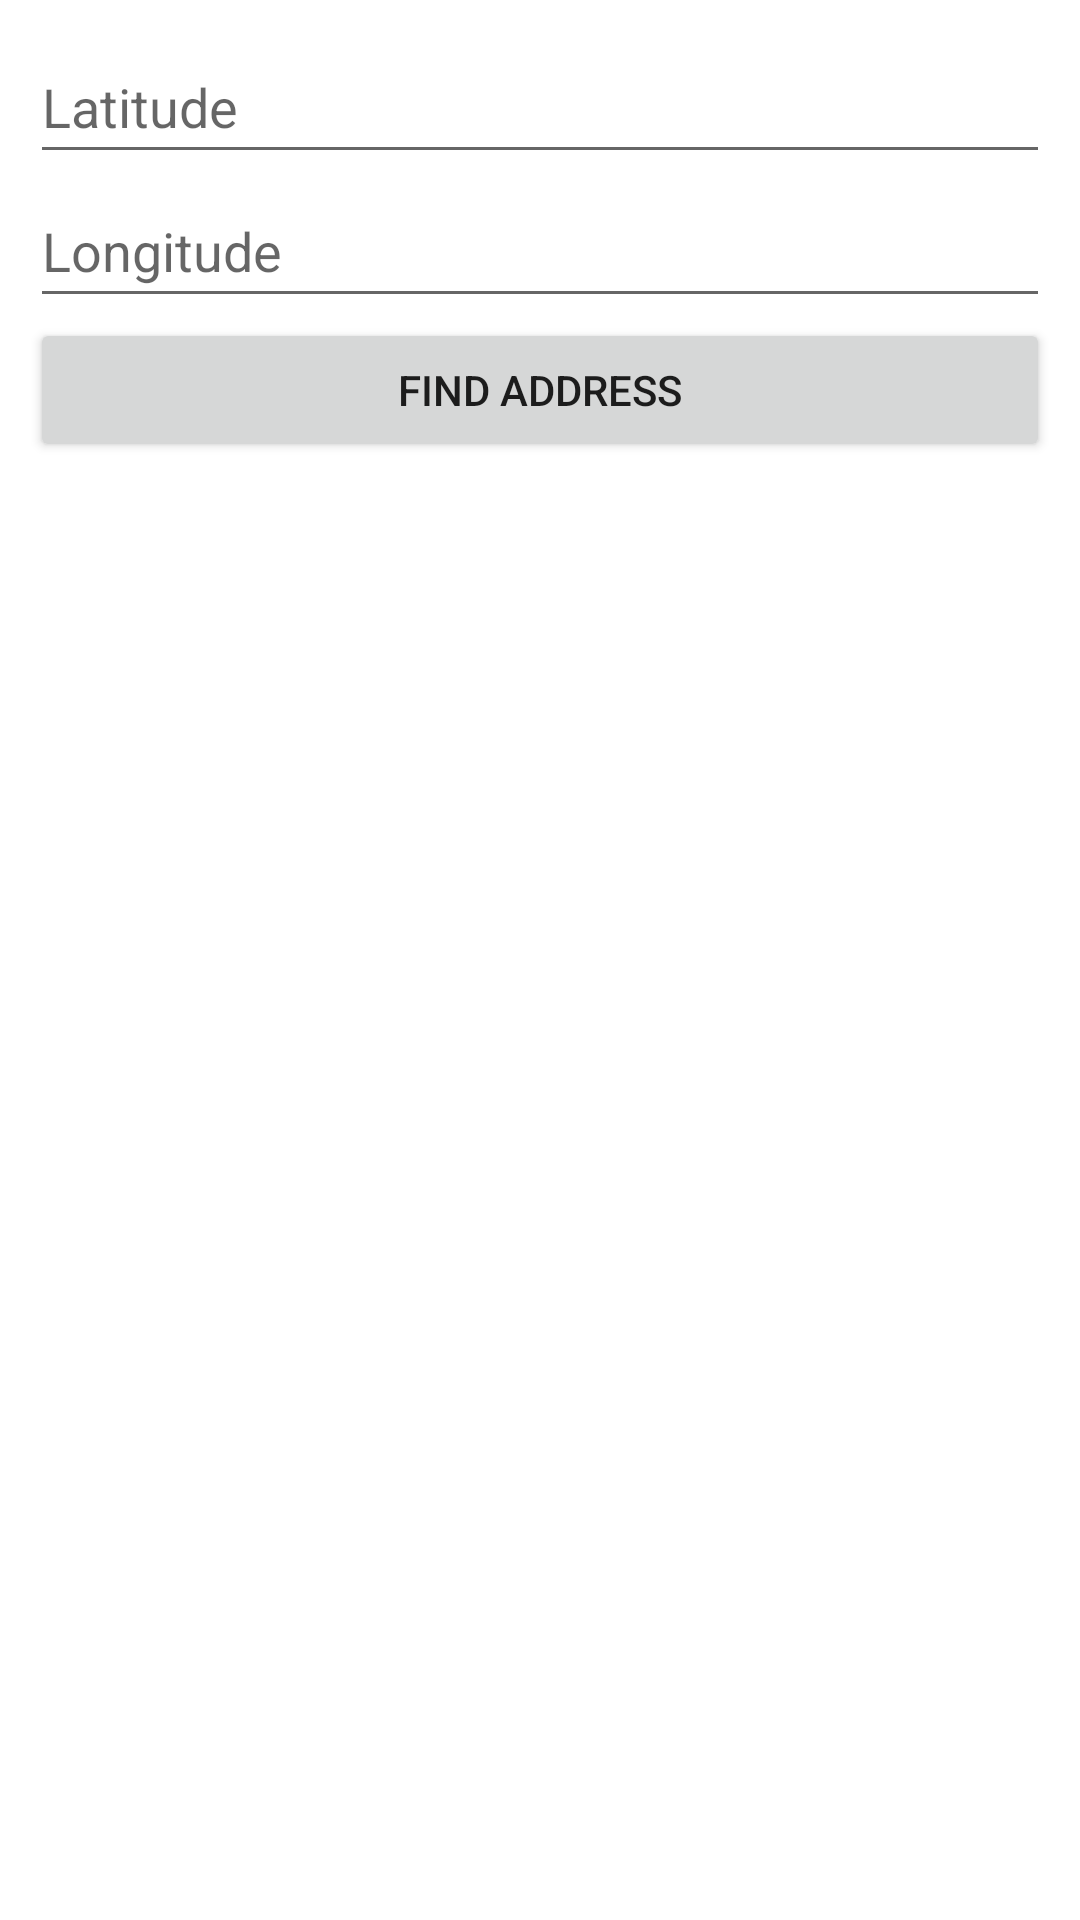

Produce the Android XML layout that renders to this screen, including the resource entries it uses.
<!-- AndroidManifest.xml: application theme Theme.MyLocations -->
<!-- res/layout/activity_main.xml -->
<LinearLayout xmlns:android="http://schemas.android.com/apk/res/android"
    xmlns:tools="http://schemas.android.com/tools"
    android:layout_width="match_parent"
    android:layout_height="match_parent"
    xmlns:app="http://schemas.android.com/apk/res-auto"
    android:orientation="vertical"
    android:padding="10dp"
    tools:context=".MainActivity">

    <EditText
        android:id="@+id/latText"
        android:layout_width="match_parent"
        android:layout_height="wrap_content"
        android:hint="Latitude"
        android:inputType="numberSigned|numberDecimal"
        android:minHeight="48dp" />

    <EditText
        android:id="@+id/lonText"
        android:layout_width="match_parent"
        android:layout_height="wrap_content"
        android:hint="Longitude"
        android:inputType="numberSigned|numberDecimal"
        android:minHeight="48dp" />

    <Button
        android:id="@+id/find"
        android:layout_width="match_parent"
        android:layout_height="wrap_content"
        android:text="find Address" />

    <ListView
        android:id="@+id/listResult"
        android:layout_width="wrap_content"
        android:layout_height="491dp" />

    <com.google.android.material.floatingactionbutton.FloatingActionButton
        android:id="@+id/fab"
        android:layout_width="wrap_content"
        android:layout_height="95dp"
        android:layout_margin="5dp"
        android:layout_gravity="bottom|end"
        app:srcCompat="@android:drawable/ic_input_add" />

</LinearLayout>
<!-- resources referenced by this layout -->
<resources>
  <style name="Theme.MyLocations" parent="Theme.MaterialComponents.DayNight.DarkActionBar">
          
          <item name="colorPrimary">@color/purple_500</item>
          <item name="colorPrimaryVariant">@color/purple_700</item>
          <item name="colorOnPrimary">@color/white</item>
          
          <item name="colorSecondary">@color/teal_200</item>
          <item name="colorSecondaryVariant">@color/teal_700</item>
          <item name="colorOnSecondary">@color/black</item>
          
          <item name="android:statusBarColor" tools:targetApi="l">?attr/colorPrimaryVariant</item>
          
      </style>
  <!-- not gathered from this repository: default colours our renderer supplied (Android Studio template values) -->
  <color name="purple_500">#FF6200EE</color>
  <color name="purple_700">#FF3700B3</color>
  <color name="teal_200">#FF03DAC5</color>
  <color name="teal_700">#FF018786</color>
  <color name="black">#FF000000</color>
  <color name="white">#FFFFFFFF</color>
</resources>
